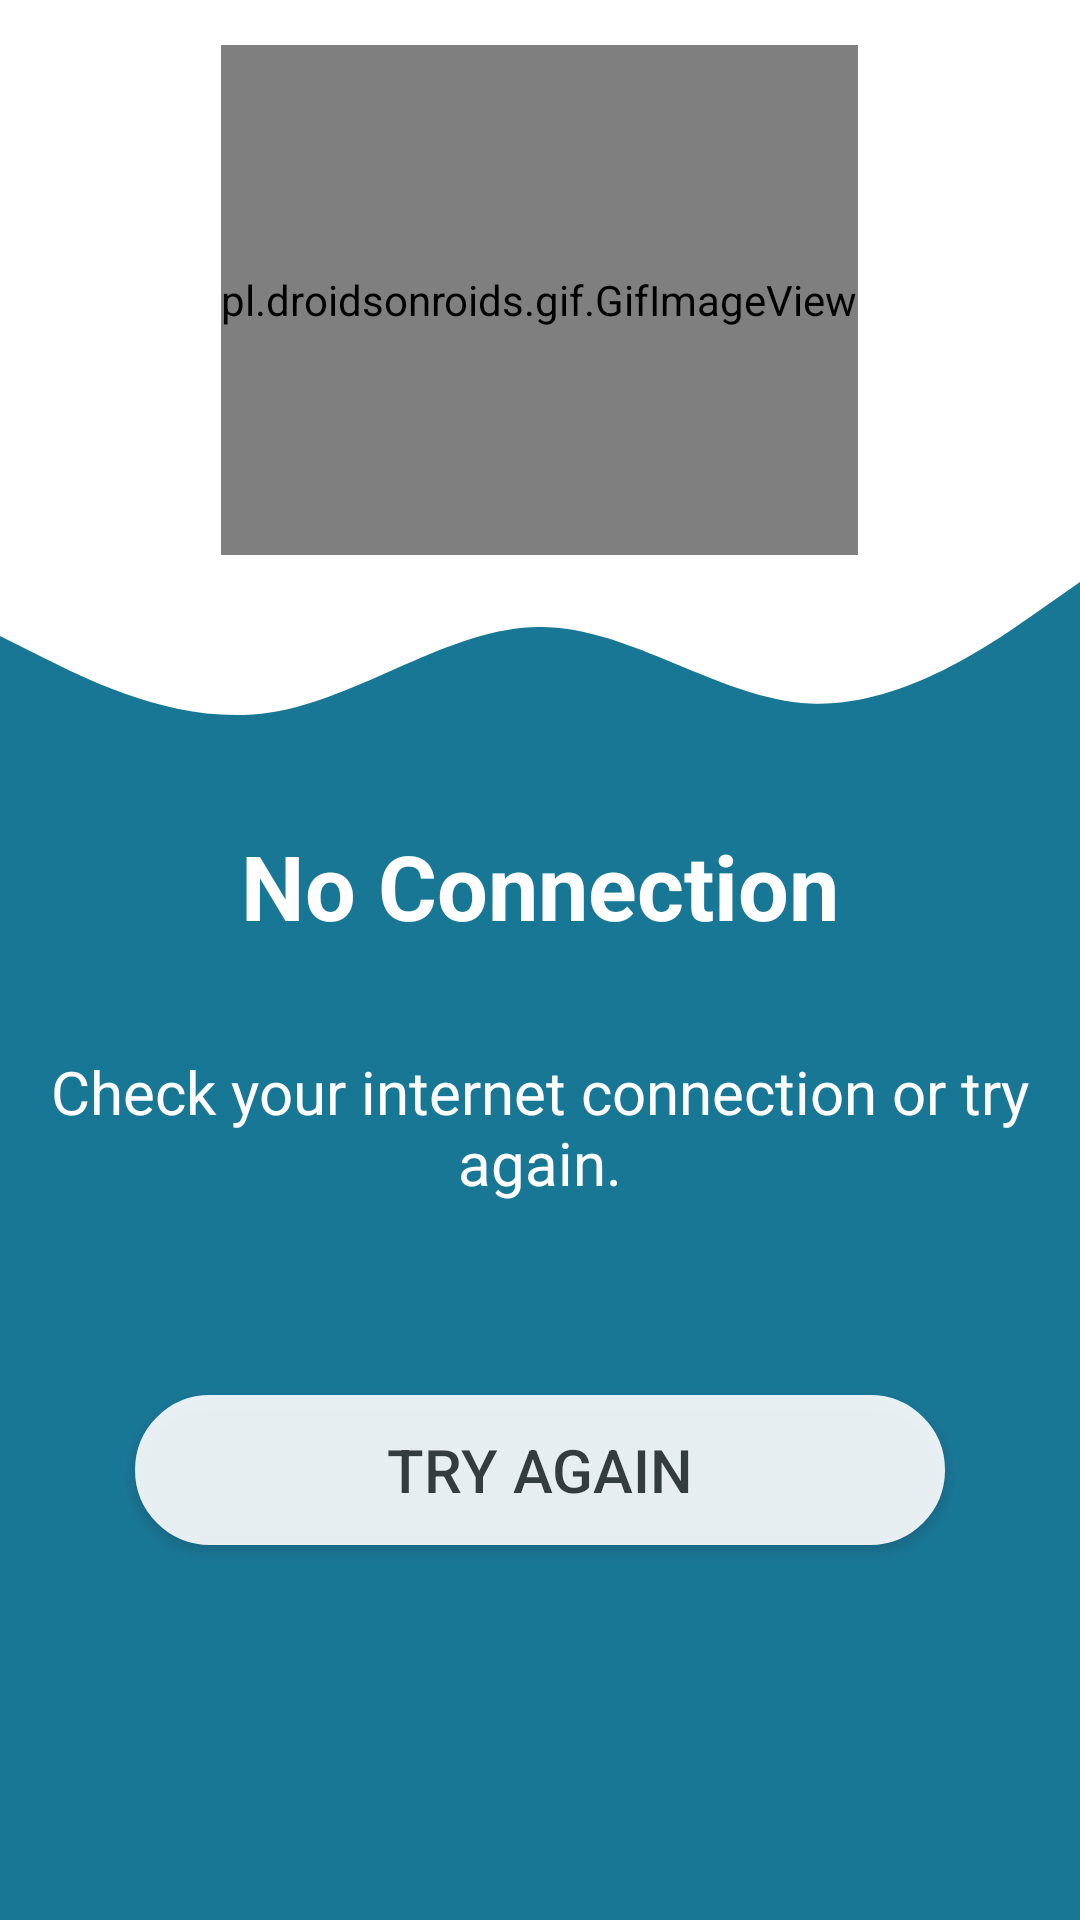

The Android layout XML behind this screen, and the referenced resources:
<!-- AndroidManifest.xml: application theme Theme.StarBidz -->
<!-- res/layout/activity_no_internet.xml -->
<?xml version="1.0" encoding="utf-8"?>
<LinearLayout xmlns:android="http://schemas.android.com/apk/res/android"
    xmlns:app="http://schemas.android.com/apk/res-auto"
    xmlns:tools="http://schemas.android.com/tools"
    android:layout_width="match_parent"
    android:layout_height="match_parent"
    tools:context=".No_Internet"
    android:orientation="vertical"
    android:background="@color/white">


    <pl.droidsonroids.gif.GifImageView
        android:layout_width="wrap_content"
        android:layout_height="170dp"
        android:src="@drawable/owl_blink"
        android:layout_gravity="center"
        android:layout_marginTop="15dp"/>

    <View
        android:layout_width="match_parent"
        android:layout_height="90dp"
        android:background="@drawable/ic_wave"
        android:alpha="0.9"/>

    <LinearLayout
        android:layout_width="match_parent"
        android:layout_height="match_parent"
        android:orientation="vertical"
        android:background="#00688B"
        android:alpha="0.9">

        <LinearLayout
            android:layout_width="match_parent"
            android:layout_height="160dp"
            android:orientation="vertical">
            <TextView
                android:layout_width="match_parent"
                android:layout_height="wrap_content"
                android:text="No Connection"
                android:textSize="30dp"
                android:textColor="@color/white"
                android:textStyle="bold"
                android:gravity="center"/>

            <TextView
                android:layout_width="match_parent"
                android:layout_height="wrap_content"
                android:text="Check your internet connection or try again."
                android:textSize="20dp"
                android:textColor="@color/white"
                android:gravity="center"
                android:layout_marginTop="35dp"/>
        </LinearLayout>



        <Button
            android:id="@+id/btn_retry"
            android:layout_width="270dp"
            android:layout_height="wrap_content"
            android:layout_gravity="center"
            android:text="try again"
            android:background="@drawable/edittext3"
            android:textSize="20dp"
            android:layout_marginTop="30dp"
            android:layout_marginBottom="30dp"
            android:alpha="0.9"/>



    </LinearLayout>


</LinearLayout>
<!-- resources referenced by this layout -->
<resources>
  <color name="white">#ffffff</color>
  <!-- drawable edittext3 (drawable) -->
  <?xml version="1.0" encoding="utf-8"?>
  <shape xmlns:android="http://schemas.android.com/apk/res/android" android:shape="rectangle" >
      <corners
          android:radius="25dp"
          />
  
      <gradient
          android:angle="270"
          android:centerX="55%"
  
          android:startColor="@color/white"
          android:endColor="@color/white"
          android:type="linear"
          />
  
      <padding
          android:left="10dp"
          android:top="10dp"
          android:right="10dp"
          android:bottom="10dp"
          />
      <size
          android:width="232dp"
          android:height="50dp"
          />
      <stroke
          android:width="2dp"
          android:color="@color/white"
          />
  </shape>
  <!-- drawable ic_wave (drawable) -->
  <vector xmlns:android="http://schemas.android.com/apk/res/android"
      android:width="1440dp"
      android:height="320dp"
      android:viewportWidth="1440"
      android:viewportHeight="320">
    <path
        android:pathData="M0,96L60,122.7C120,149 240,203 360,186.7C480,171 600,85 720,85.3C840,85 960,171 1080,176C1200,181 1320,107 1380,69.3L1440,32L1440,320L1380,320C1320,320 1200,320 1080,320C960,320 840,320 720,320C600,320 480,320 360,320C240,320 120,320 60,320L0,320Z"
        android:fillColor="#00688B"/>
  </vector>
  <!-- drawable owl_blink: gif bitmap (drawable, 348723 bytes) -->
  <style name="Theme.StarBidz" parent="Theme.MaterialComponents.DayNight.DarkActionBar">
          
          <item name="colorPrimary">@color/purple_500</item>
          <item name="colorPrimaryVariant">@color/purple_700</item>
          <item name="colorOnPrimary">@color/white</item>
          
          <item name="colorSecondary">@color/teal_200</item>
          <item name="colorSecondaryVariant">@color/teal_700</item>
          <item name="colorOnSecondary">@color/black</item>
          
          <item name="android:statusBarColor" tools:targetApi="l">?attr/colorPrimaryVariant</item>
          
      </style>
  <color name="black">#000000</color>
  <!-- not gathered from this repository: default colours our renderer supplied (Android Studio template values) -->
  <color name="purple_500">#FF6200EE</color>
  <color name="purple_700">#FF3700B3</color>
  <color name="teal_200">#FF03DAC5</color>
  <color name="teal_700">#FF018786</color>
</resources>
